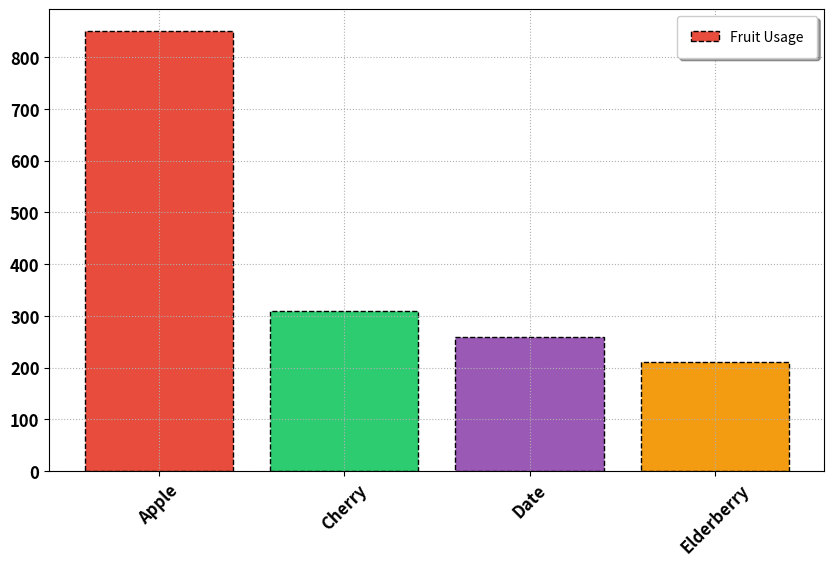

This chart was generated by the following Python code:
import matplotlib.pyplot as plt
import numpy as np

fruit_types = ['Apple', 'Cherry', 'Date', 'Elderberry']
total_usage = np.sum(np.array([
    [150, 160, 170, 180, 190],  # Apple
    [50, 55, 60, 65, 80],       # Cherry
    [40, 45, 50, 55, 70],       # Date
    [30, 35, 40, 45, 60]        # Elderberry
]), axis=1)

sorted_indices = np.argsort(total_usage)[::-1]
sorted_fruits = np.array(fruit_types)[sorted_indices]
sorted_usage = total_usage[sorted_indices]

plt.figure(figsize=(10, 6))
plt.bar(sorted_fruits, sorted_usage, color=['#e74c3c', '#2ecc71', '#9b59b6', '#f39c12'], edgecolor='black', linestyle='--')

plt.xticks(fontsize=12, fontweight='bold', rotation=45)
plt.yticks(fontsize=12, fontweight='bold')

plt.grid(True, linestyle=':', linewidth=0.8)

plt.legend(['Fruit Usage'], loc='upper right', fontsize=10, frameon=True, shadow=True, fancybox=True, borderpad=1)

plt.show()
